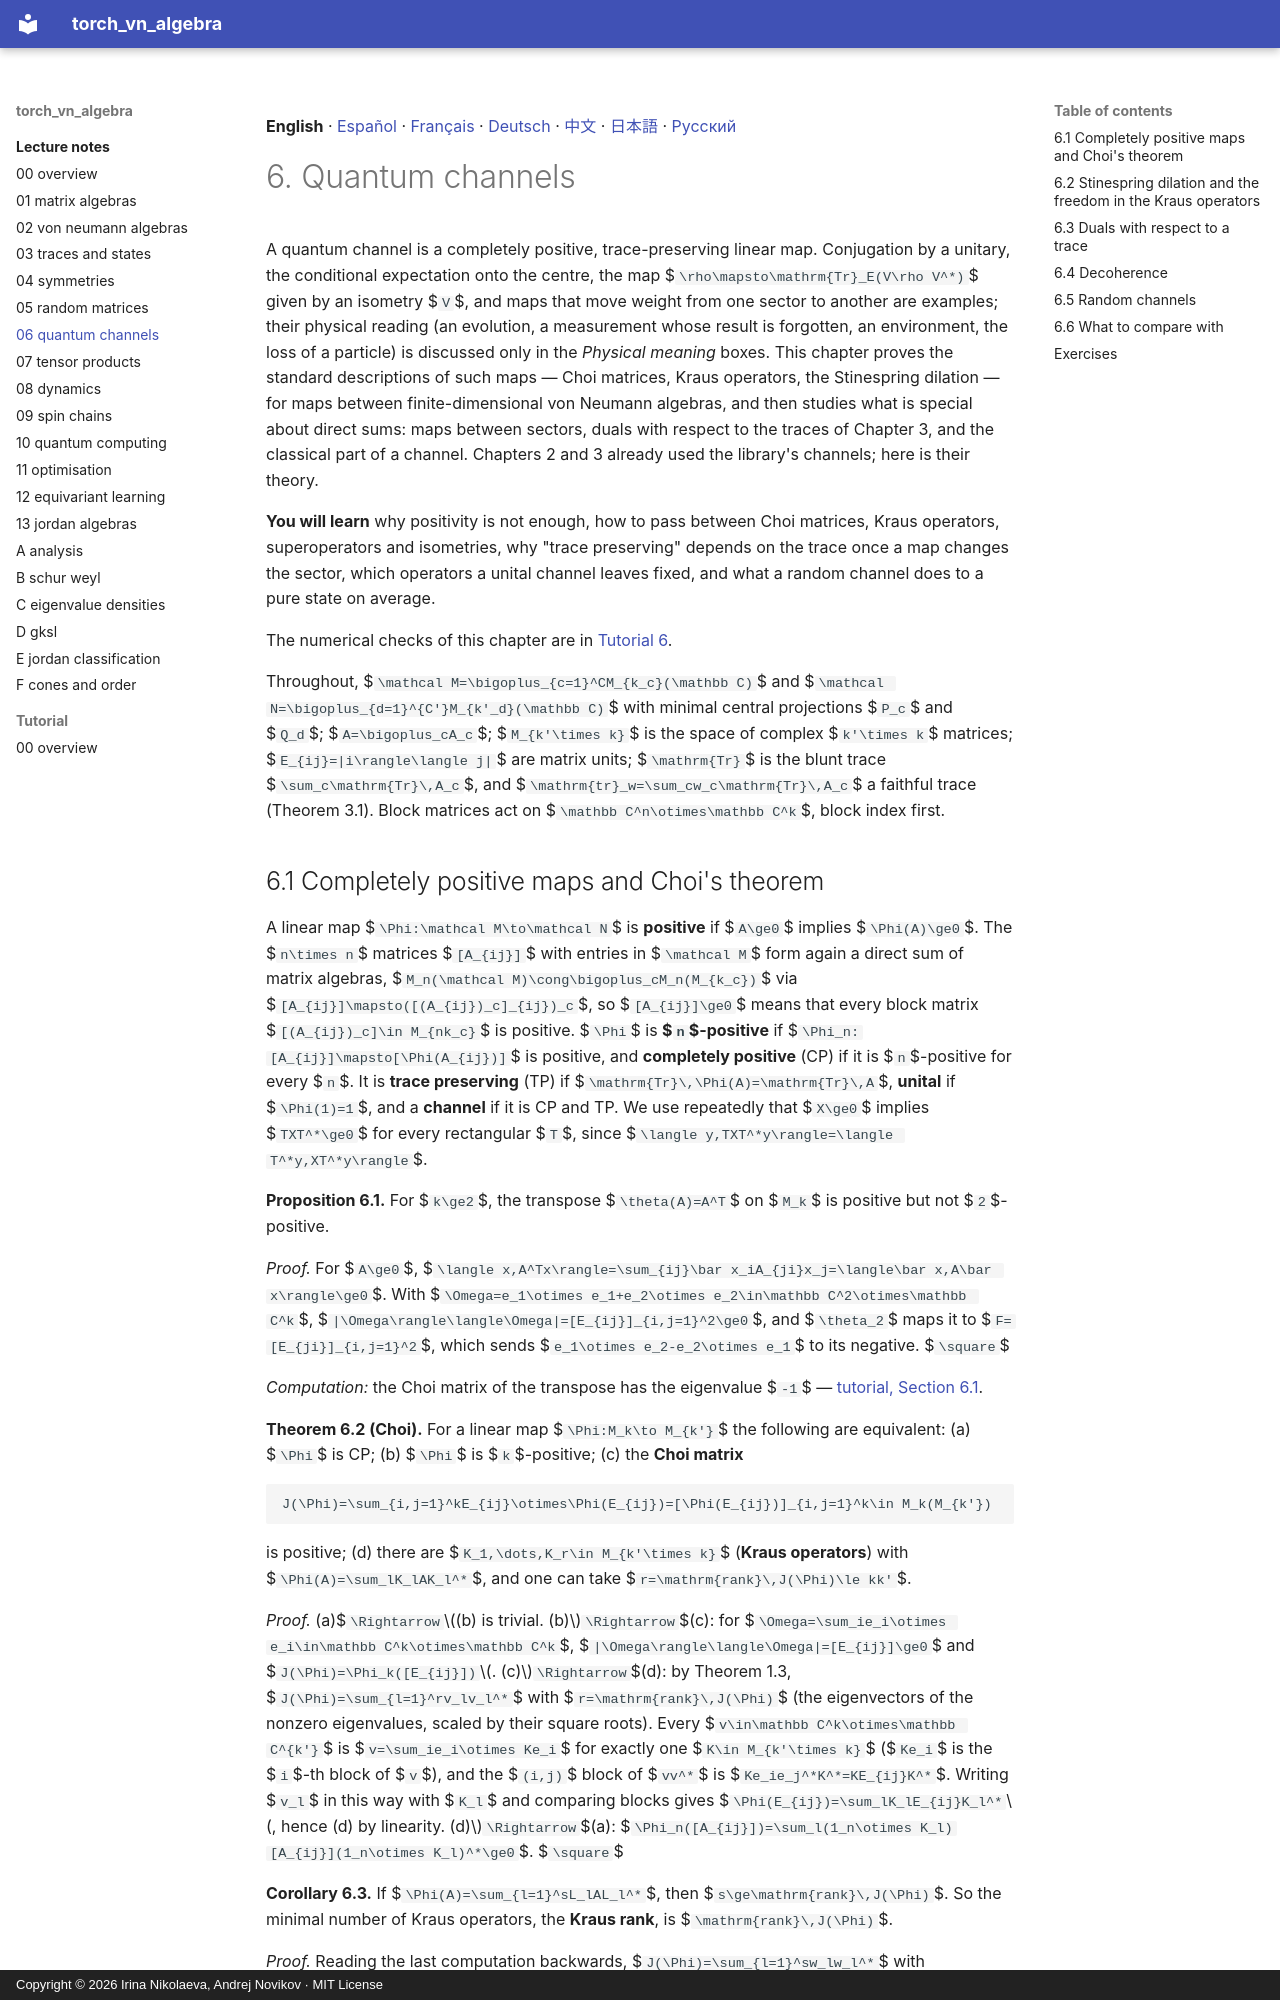

repository: andre-a-no/von_neumann_type_i · page: lecture_notes/06_quantum_channels/index.html · generator: mkdocs · copyright: Copyright © 2026 Irina Nikolaeva, Andrej Novikov · MIT License

**English** · [Español](es/06_quantum_channels.md) · [Français](fr/06_quantum_channels.md) · [Deutsch](de/06_quantum_channels.md) · [中文](zh/06_quantum_channels.md) · [日本語](ja/06_quantum_channels.md) · [Русский](ru/06_quantum_channels.md)

# 6. Quantum channels

A quantum channel is a completely positive, trace-preserving linear map. Conjugation by a unitary,
the conditional expectation onto the centre, the map $`\rho\mapsto\mathrm{Tr}_E(V\rho V^*)`$ given by an
isometry $`V`$, and maps that move weight from one sector to another are examples; their physical
reading (an evolution, a measurement whose result is forgotten, an environment, the loss of a
particle) is discussed only in the *Physical meaning* boxes. This chapter
proves the standard descriptions of such maps — Choi matrices, Kraus operators, the Stinespring
dilation — for maps between finite-dimensional von Neumann algebras, and then studies what is
special about direct sums: maps between sectors, duals with respect to the traces of Chapter 3,
and the classical part of a channel. Chapters 2 and 3 already used the library's channels; here
is their theory.

**You will learn** why positivity is not enough, how to pass between Choi matrices, Kraus
operators, superoperators and isometries, why "trace preserving" depends on the trace once a map
changes the sector, which operators a unital channel leaves fixed, and what a random channel does
to a pure state on average.

The numerical checks of this chapter are in [Tutorial 6](../tutorial/06_quantum_channels.md).

Throughout, $`\mathcal M=\bigoplus_{c=1}^CM_{k_c}(\mathbb C)`$ and
$`\mathcal N=\bigoplus_{d=1}^{C'}M_{k'_d}(\mathbb C)`$ with minimal central projections $`P_c`$ and
$`Q_d`$; $`A=\bigoplus_cA_c`$; $`M_{k'\times k}`$ is the space of complex $`k'\times k`$ matrices;
$`E_{ij}=|i\rangle\langle j|`$ are matrix units; $`\mathrm{Tr}`$ is the blunt trace
$`\sum_c\mathrm{Tr}\,A_c`$, and $`\mathrm{tr}_w=\sum_cw_c\mathrm{Tr}\,A_c`$ a faithful
trace (Theorem 3.1). Block matrices act on $`\mathbb C^n\otimes\mathbb C^k`$, block index first.

<a id="s-6-1"></a>
